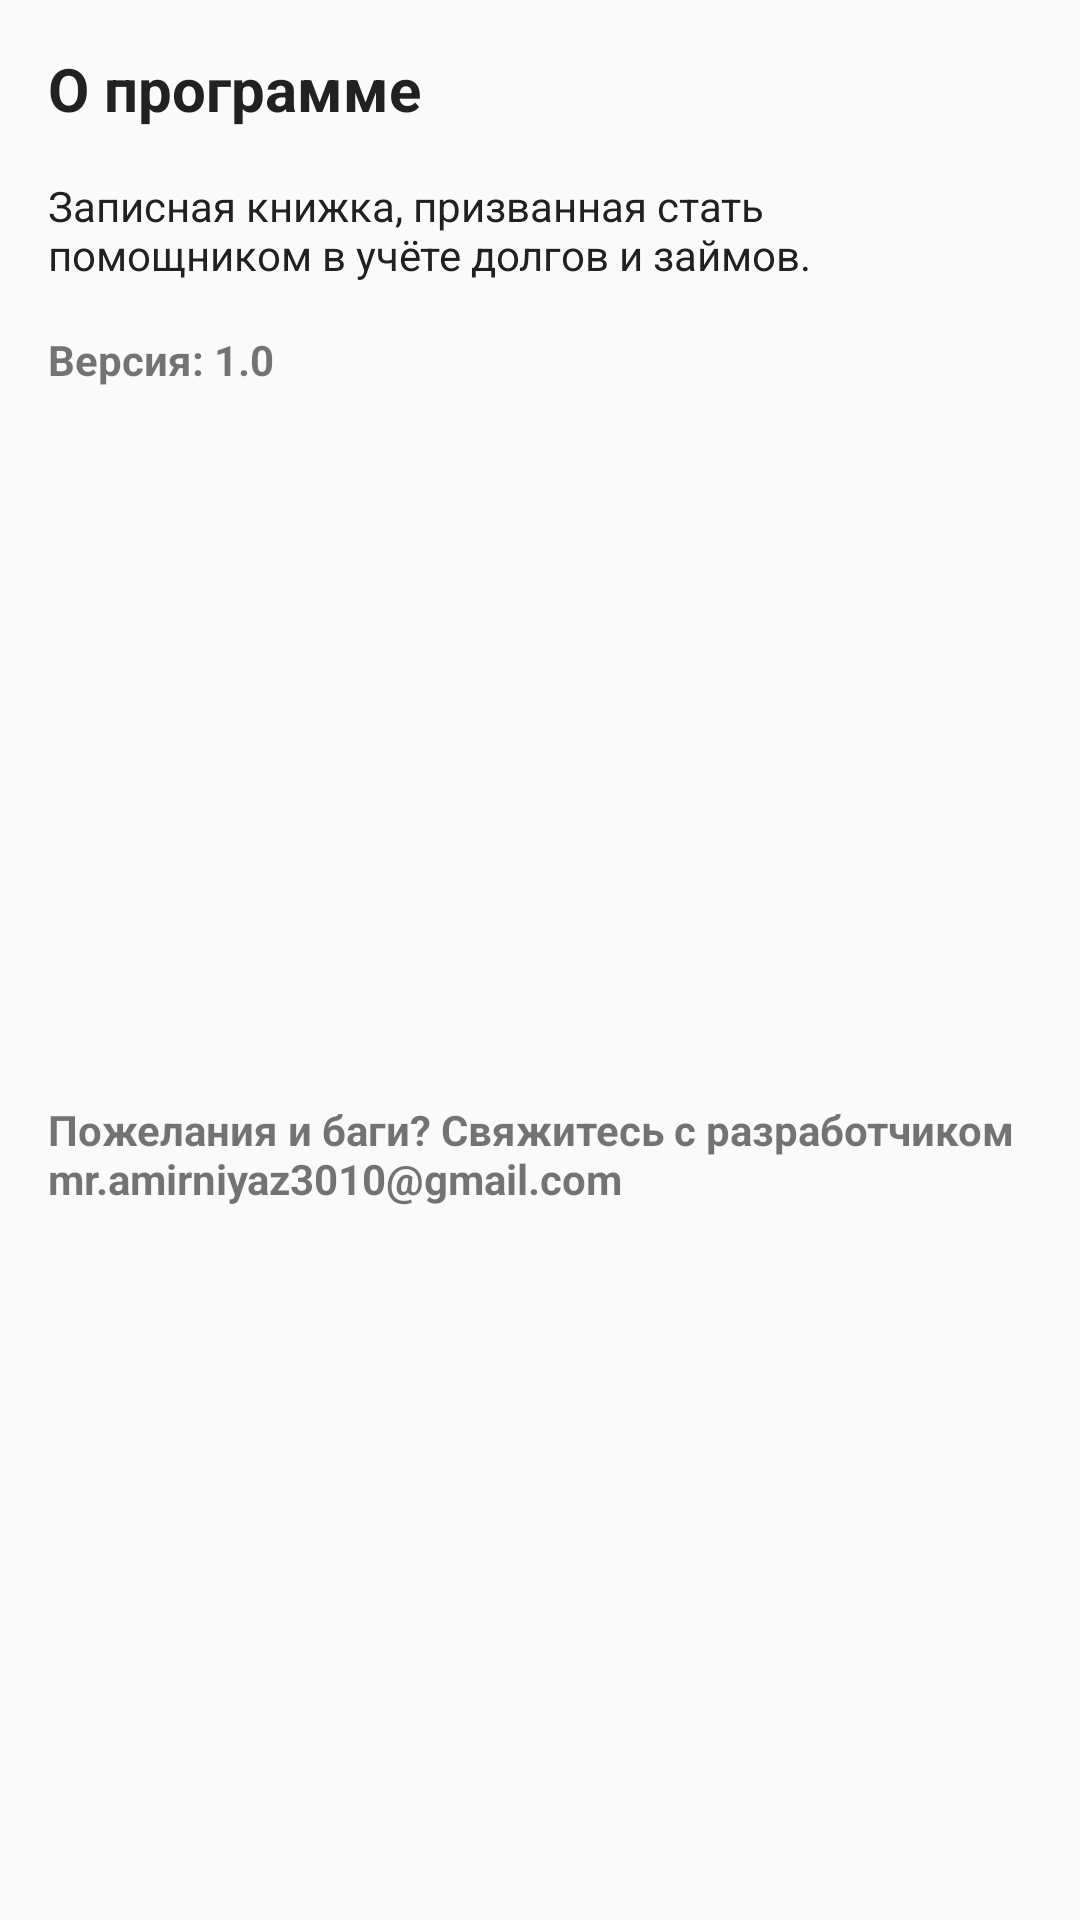

The Android layout XML behind this screen, and the referenced resources:
<!-- AndroidManifest.xml: application theme Theme.AppCompat.Light.NoActionBar -->
<!-- res/layout/activity_about.xml -->
<?xml version="1.0" encoding="utf-8"?>
<android.support.constraint.ConstraintLayout
        xmlns:android="http://schemas.android.com/apk/res/android"
        xmlns:tools="http://schemas.android.com/tools"
        xmlns:app="http://schemas.android.com/apk/res-auto"
        android:layout_width="@dimen/dialog_min_width"
        android:layout_height="wrap_content"
        tools:context=".ui.dialog.AboutDialog">
        <TextView
                android:id="@+id/txAbout"
                android:layout_width="@dimen/zero_dp"
                android:layout_height="wrap_content"
                android:text="@string/about"
                android:textSize="@dimen/twenty_text_size"
                android:textColor="@color/blackish"
                android:textStyle="bold"
                app:layout_constraintTop_toTopOf="parent"
                app:layout_constraintLeft_toLeftOf="parent"
                app:layout_constraintRight_toRightOf="parent"
                android:layout_margin="@dimen/margin_standard"/>
        <TextView
                android:id="@+id/txAboutDetail"
                android:layout_width="@dimen/zero_dp"
                android:layout_height="wrap_content"
                app:layout_constraintTop_toBottomOf="@+id/txAbout"
                app:layout_constraintLeft_toLeftOf="parent"
                app:layout_constraintRight_toRightOf="parent"
                android:text="@string/about_detail"
                android:textColor="@color/blackish"
                android:textSize="@dimen/fourteen_text_size"
                android:layout_margin="@dimen/margin_standard"/>
        <TextView
                android:id="@+id/txVersion"
                android:layout_width="@dimen/zero_dp"
                android:layout_height="wrap_content"
                android:text="@string/version"
                app:layout_constraintTop_toBottomOf="@+id/txAboutDetail"
                app:layout_constraintLeft_toLeftOf="parent"
                app:layout_constraintRight_toRightOf="parent"
                android:layout_margin="@dimen/margin_standard"
                android:textSize="@dimen/fourteen_text_size"
                android:textStyle="bold"/>
        <TextView
                android:id="@+id/txContactUs"
                android:layout_width="@dimen/zero_dp"
                android:layout_height="wrap_content"
                app:layout_constraintTop_toBottomOf="@+id/txVersion"
                app:layout_constraintLeft_toLeftOf="parent"
                app:layout_constraintRight_toRightOf="parent"
                app:layout_constraintBottom_toBottomOf="parent"
                android:text="@string/contacts_to_connect"
                android:textSize="@dimen/fourteen_text_size"
                android:textStyle="bold"
                android:layout_margin="@dimen/margin_standard"/>
</android.support.constraint.ConstraintLayout>
<!-- resources referenced by this layout -->
<resources>
  <color name="blackish">#212121</color>
  <dimen name="dialog_min_width">280dp</dimen>
  <dimen name="fourteen_text_size">14sp</dimen>
  <dimen name="margin_standard">16dp</dimen>
  <dimen name="twenty_text_size">20sp</dimen>
  <dimen name="zero_dp">0dp</dimen>
  <string name="about">О программе</string>
  <string name="about_detail">Записная книжка, призванная стать помощником в учёте долгов и займов.</string>
  <string name="contacts_to_connect">Пожелания и баги? Свяжитесь с разработчиком mr.amirniyaz3010@gmail.com</string>
  <string name="version">Версия: 1.0</string>
</resources>
